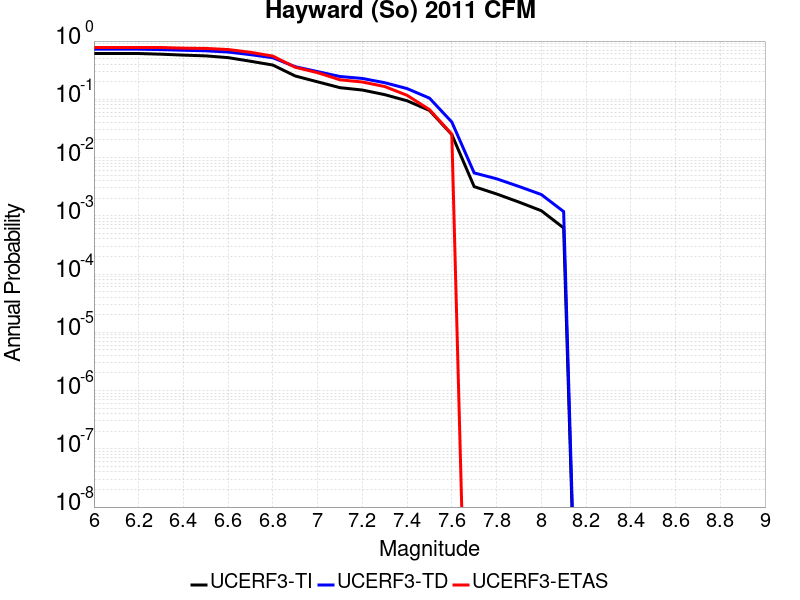

The table this chart was drawn from, first rows:
Magnitude, UCERF3-TI Prob, UCERF3-TD Prob, UCERF3-ETAS Prob
6.0, 0.611, 0.7262, 0.7766
6.1, 0.611, 0.7262, 0.7766
6.2, 0.611, 0.7262, 0.7766
6.3, 0.595, 0.7131, 0.7748
6.4, 0.5736, 0.6951, 0.755
6.5, 0.5569, 0.6805, 0.7477
6.6, 0.5195, 0.6482, 0.7153
6.7, 0.4504, 0.5844, 0.6414
6.8, 0.3873, 0.517, 0.5514
6.9, 0.2515, 0.3627, 0.355
7.0, 0.1996, 0.299, 0.2865
7.1, 0.1584, 0.2464, 0.2162
7.2, 0.1443, 0.2281, 0.1982
7.3, 0.1203, 0.1928, 0.1658
7.4, 0.09439, 0.1528, 0.1171
7.5, 0.06453, 0.1049, 0.06667
7.6, 0.02481, 0.04078, 0.02523
7.7, 0.003169, 0.00545, 0.0
7.8, 0.002374, 0.004325, 0.0
7.9, 0.001721, 0.003193, 0.0
8.0, 0.001224, 0.002322, 0.0
8.1, 6.198083E-4, 0.001182, 0.0
